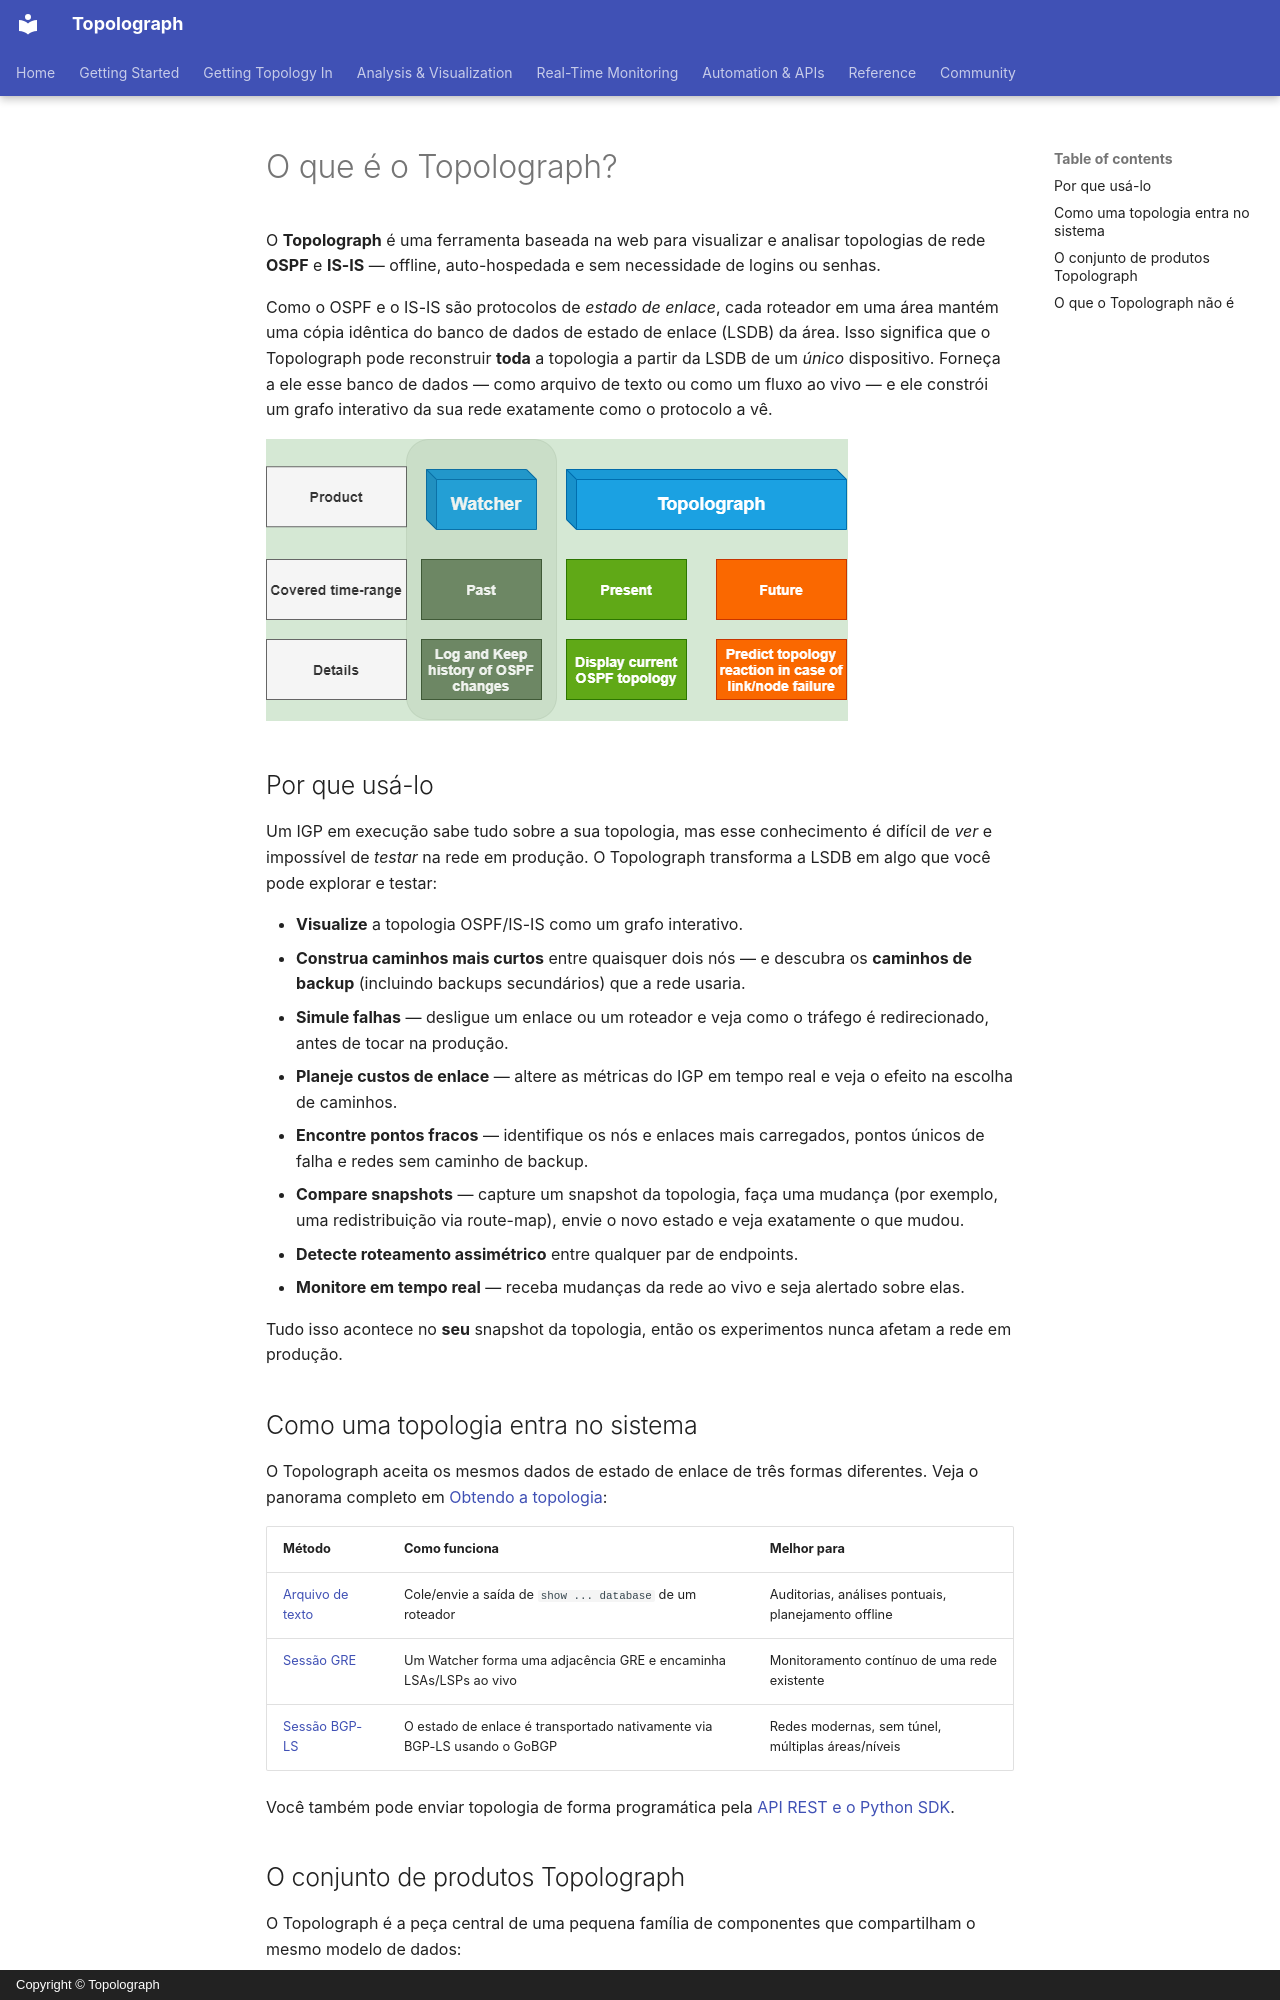

repository: Vadims06/topolograph · page: getting-started/what-is-topolograph.pt/index.html · generator: mkdocs · copyright: Copyright © Topolograph

# O que é o Topolograph?

O **Topolograph** é uma ferramenta baseada na web para visualizar e analisar
topologias de rede **OSPF** e **IS-IS** — offline, auto-hospedada e sem
necessidade de logins ou senhas.

Como o OSPF e o IS-IS são protocolos de *estado de enlace*, cada roteador em
uma área mantém uma cópia idêntica do banco de dados de estado de enlace
(LSDB) da área. Isso significa que o Topolograph pode reconstruir **toda** a
topologia a partir da LSDB de um *único* dispositivo. Forneça a ele esse banco
de dados — como arquivo de texto ou como um fluxo ao vivo — e ele constrói um
grafo interativo da sua rede exatamente como o protocolo a vê.

![O Topolograph no fluxo de trabalho do engenheiro de rede](../assets/functional-topolograph-role.png)

## Por que usá-lo

Um IGP em execução sabe tudo sobre a sua topologia, mas esse conhecimento é
difícil de *ver* e impossível de *testar* na rede em produção. O Topolograph
transforma a LSDB em algo que você pode explorar e testar:

- **Visualize** a topologia OSPF/IS-IS como um grafo interativo.
- **Construa caminhos mais curtos** entre quaisquer dois nós — e descubra os
  **caminhos de backup** (incluindo backups secundários) que a rede usaria.
- **Simule falhas** — desligue um enlace ou um roteador e veja como o tráfego
  é redirecionado, antes de tocar na produção.
- **Planeje custos de enlace** — altere as métricas do IGP em tempo real e
  veja o efeito na escolha de caminhos.
- **Encontre pontos fracos** — identifique os nós e enlaces mais carregados,
  pontos únicos de falha e redes sem caminho de backup.
- **Compare snapshots** — capture um snapshot da topologia, faça uma mudança
  (por exemplo, uma redistribuição via route-map), envie o novo estado e veja
  exatamente o que mudou.
- **Detecte roteamento assimétrico** entre qualquer par de endpoints.
- **Monitore em tempo real** — receba mudanças da rede ao vivo e seja
  alertado sobre elas.

Tudo isso acontece no **seu** snapshot da topologia, então os experimentos
nunca afetam a rede em produção.

## Como uma topologia entra no sistema

O Topolograph aceita os mesmos dados de estado de enlace de três formas
diferentes. Veja o panorama completo em
[Obtendo a topologia](../ingestion/index.md):

| Método | Como funciona | Melhor para |
| --- | --- | --- |
| [Arquivo de texto](../ingestion/text-file.md) | Cole/envie a saída de `show ... database` de um roteador | Auditorias, análises pontuais, planejamento offline |
| [Sessão GRE](../ingestion/gre.md) | Um Watcher forma uma adjacência GRE e encaminha LSAs/LSPs ao vivo | Monitoramento contínuo de uma rede existente |
| [Sessão BGP-LS](../ingestion/bgp-ls.md) | O estado de enlace é transportado nativamente via BGP-LS usando o GoBGP | Redes modernas, sem túnel, múltiplas áreas/níveis |

Você também pode enviar topologia de forma programática pela
[API REST e o Python SDK](../automation/python-sdk.md).
